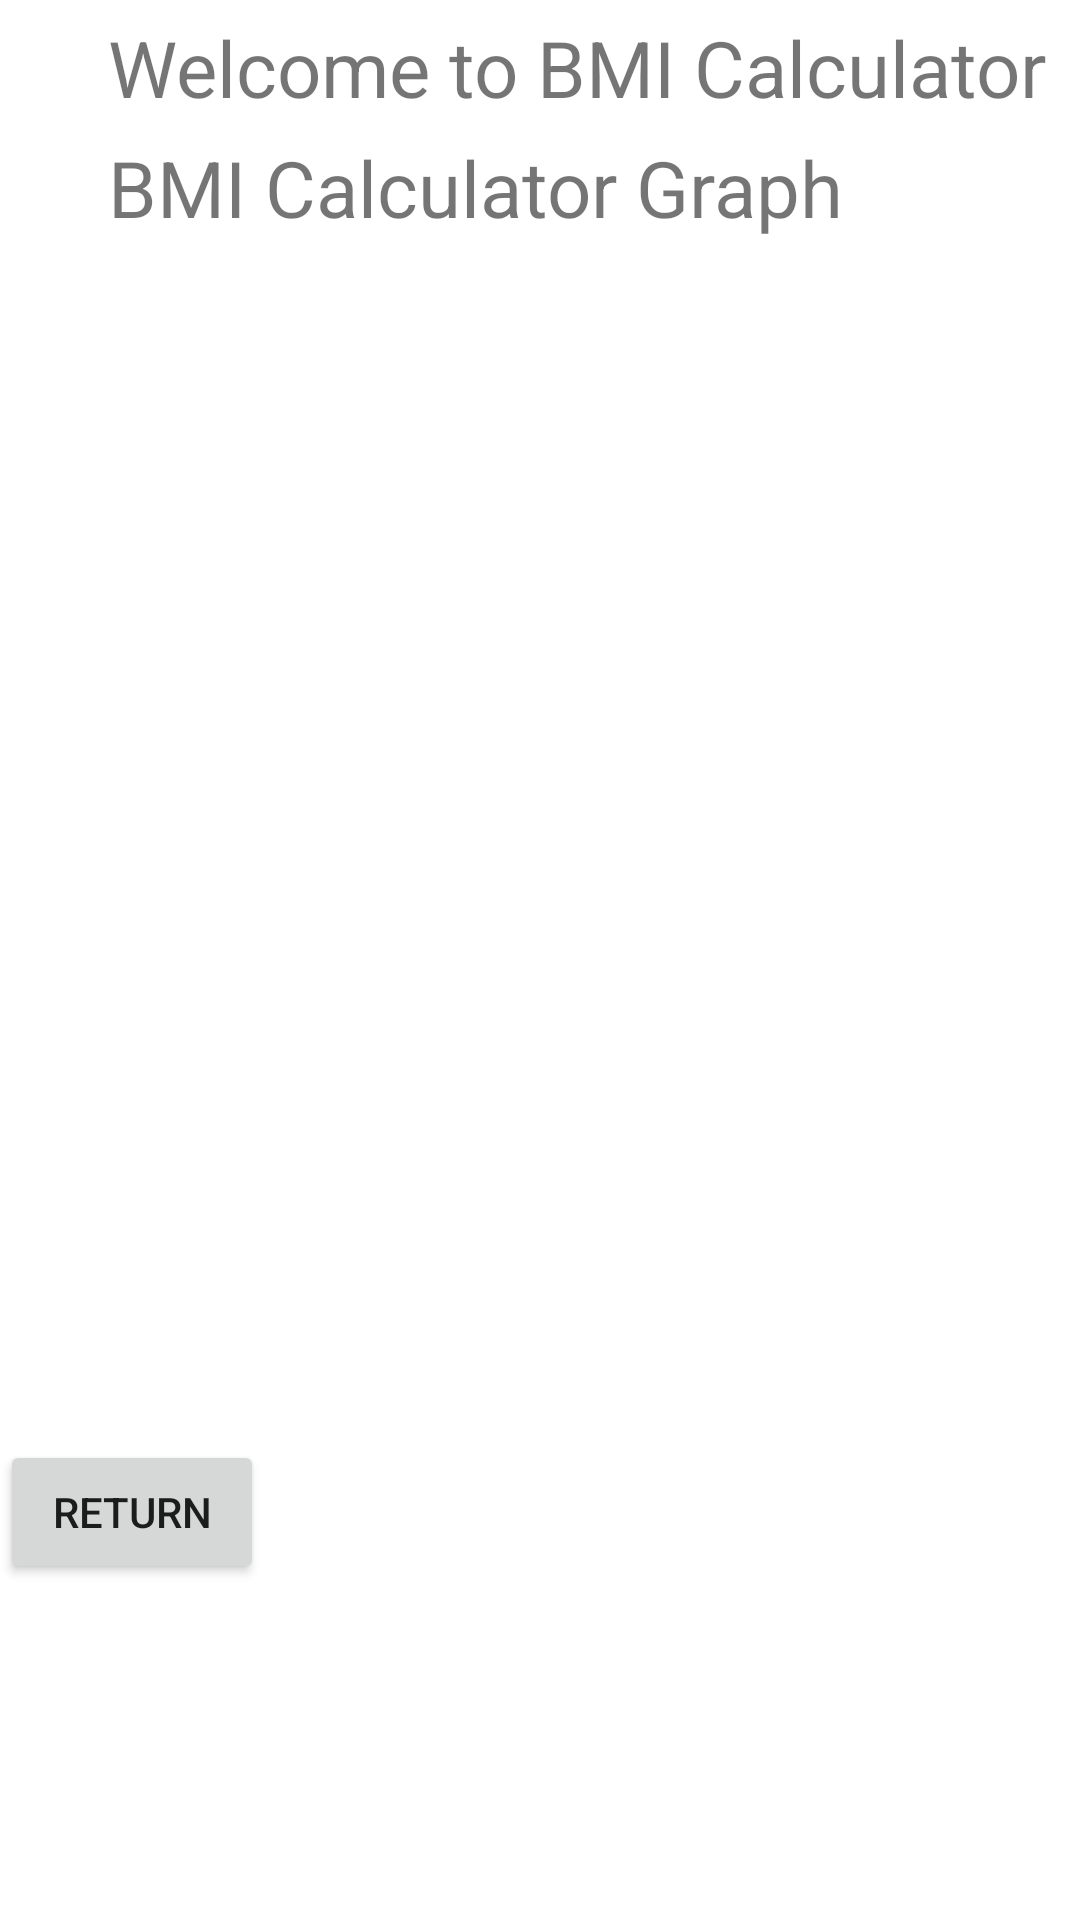

Reconstruct the res/layout file that produces this screen, plus the resources it refers to.
<!-- AndroidManifest.xml: application theme Theme.FinalApplication -->
<!-- res/layout/activity_bmigraph.xml -->
<?xml version="1.0" encoding="utf-8"?>
<LinearLayout android:layout_width="match_parent"
    android:layout_height="match_parent"
    android:orientation="vertical"
    xmlns:android="http://schemas.android.com/apk/res/android" >


    <TextView
        android:id="@+id/text_welcome"
        android:layout_width="match_parent"
        android:layout_height="wrap_content"
        android:text="@string/text_welcome"
        android:textSize="26sp"
        android:layout_marginTop="5dp"
        android:layout_marginLeft="36dp"
        ></TextView>

    <TextView
        android:id="@+id/text_descrp"
        android:layout_width="match_parent"
        android:layout_height="wrap_content"
        android:text="@string/text_descr"
        android:textSize="26sp"
        android:layout_marginTop="5dp"
        android:layout_marginLeft="36dp"
        ></TextView>


    <ImageView
        android:layout_width="match_parent"
        android:layout_height="400dp"
        android:src="@drawable/bmichartbmoi"

        ></ImageView>

    <Button
        android:id="@+id/button_return"
        android:layout_width="wrap_content"
        android:layout_height="wrap_content"
        android:text="@string/returnstr"></Button>


</LinearLayout>
<!-- resources referenced by this layout -->
<resources>
  <string name="returnstr">Return</string>
  <string name="text_descr">BMI Calculator  Graph</string>
  <string name="text_welcome">Welcome to BMI Calculator</string>
  <style name="Theme.FinalApplication" parent="Theme.MaterialComponents.DayNight.DarkActionBar">
          
          <item name="colorPrimary">@color/purple_500</item>
          <item name="colorPrimaryVariant">@color/purple_700</item>
          <item name="colorOnPrimary">@color/white</item>
          
          <item name="colorSecondary">@color/teal_200</item>
          <item name="colorSecondaryVariant">@color/teal_700</item>
          <item name="colorOnSecondary">@color/black</item>
          
          <item name="android:statusBarColor" tools:targetApi="l">?attr/colorPrimaryVariant</item>
          
      </style>
  <!-- not gathered from this repository: default colours our renderer supplied (Android Studio template values) -->
  <color name="purple_500">#FF6200EE</color>
  <color name="purple_700">#FF3700B3</color>
  <color name="teal_200">#FF03DAC5</color>
  <color name="teal_700">#FF018786</color>
  <color name="black">#FF000000</color>
  <color name="white">#FFFFFFFF</color>
</resources>
